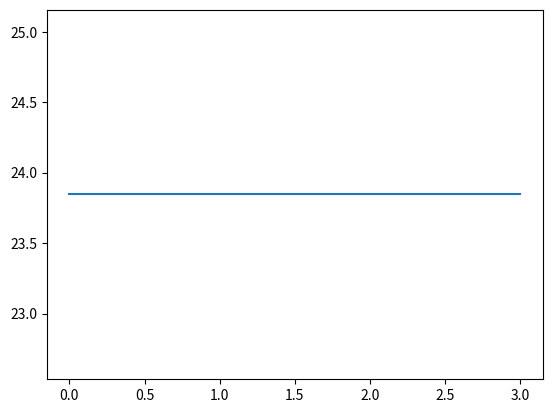

The matplotlib source for this figure:
import math as m
import matplotlib.pyplot as plt
import numpy as np

def eulerstep(t, x, h):
    return [j+h*i for j,i in zip(x,ydot(t,x))]

def ydot(t, x):
    g, L = 9.81, 2
    x_ = x[1]
    y_ = -(g/L)*m.sin(x[0])
    return [x_, y_]

n = 100
T = 3
h = T/n
x = [m.radians(20), 0]
# x = [1, 1]

t = 0
for i in range(n):
    x = eulerstep(t, x, h)
    t += h
    print(m.degrees(x[0]), x[1])

plt.plot(np.linspace(0, T, n), [m.degrees(x[0]) for i in range(n)])
plt.show()